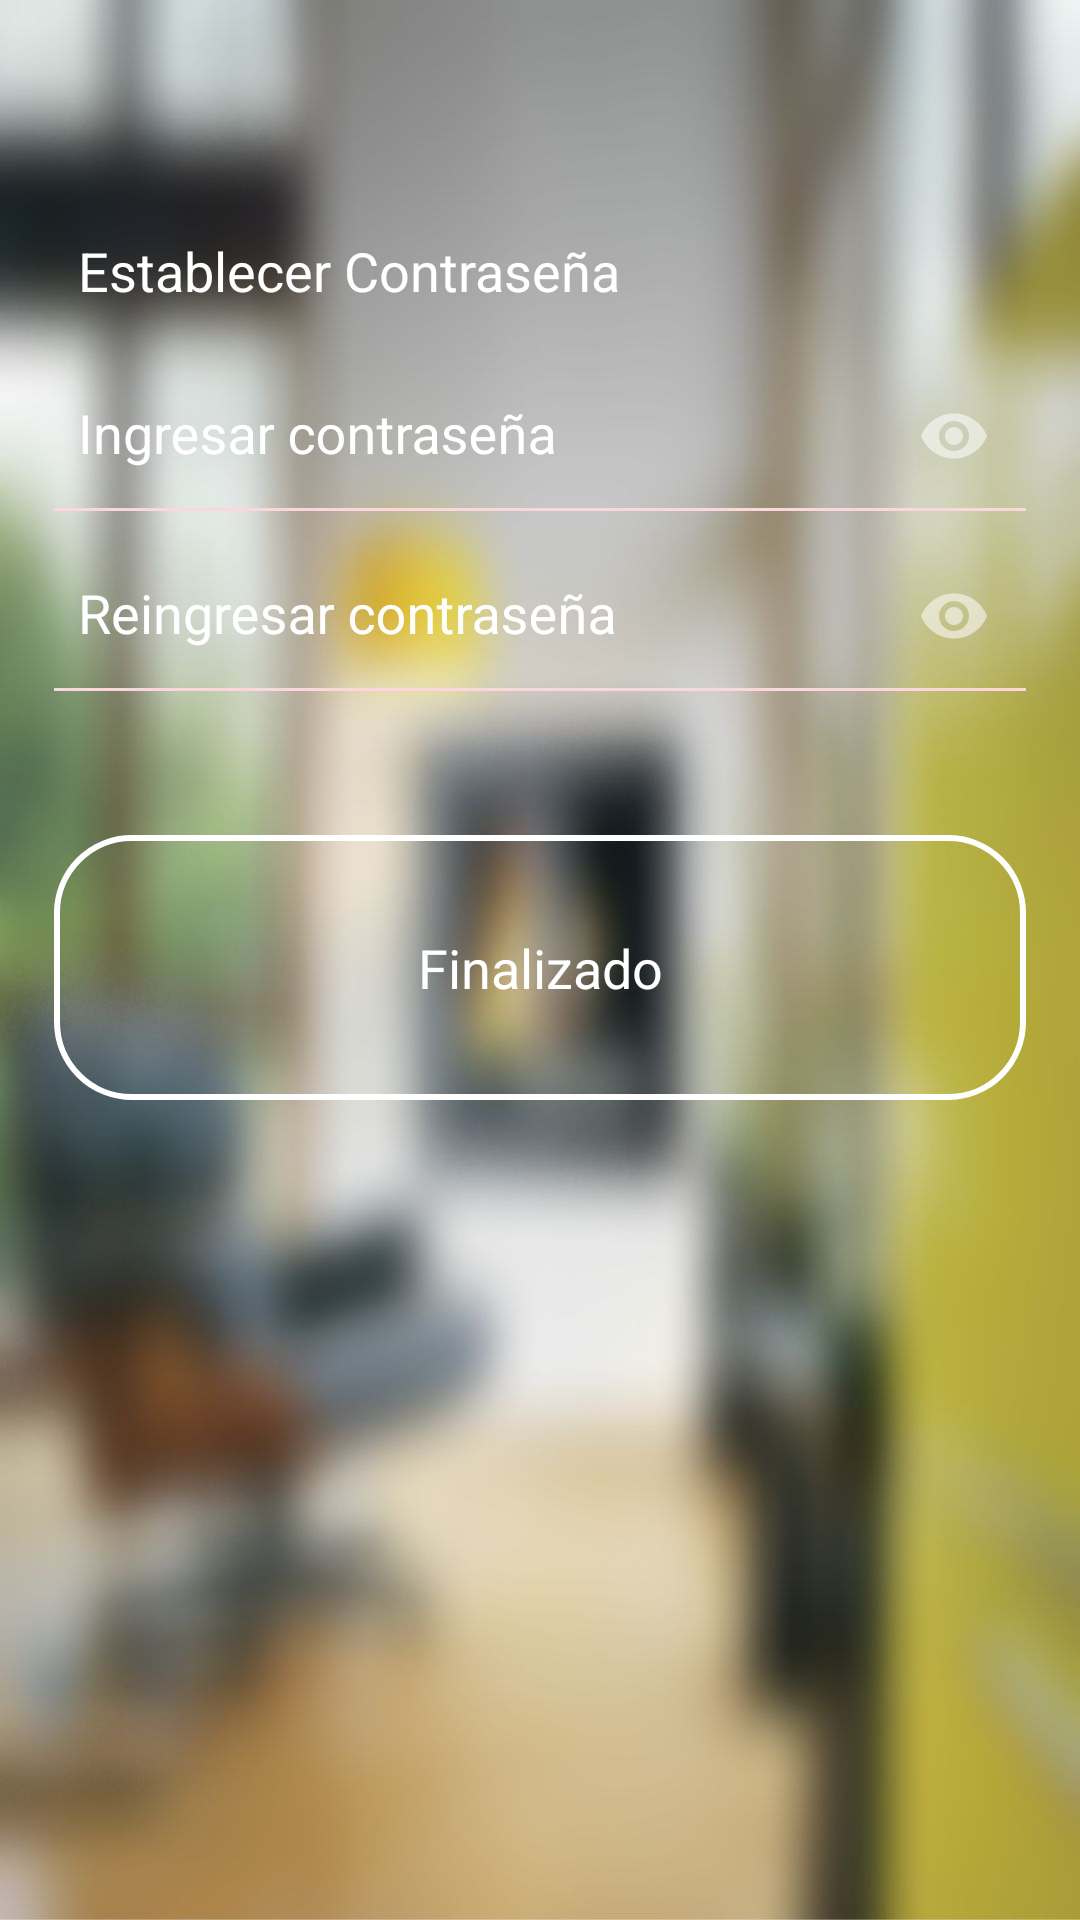

Here is an Android app screen rendered from its layout file. Give the layout XML and the strings, colors and styles it references.
<!-- AndroidManifest.xml: application theme Theme.AppCompat.NoActionBar -->
<!-- res/layout/activity_crear_pass.xml -->
<?xml version="1.0" encoding="utf-8"?>
<LinearLayout xmlns:android="http://schemas.android.com/apk/res/android"
    xmlns:app="http://schemas.android.com/apk/res-auto"
    xmlns:tools="http://schemas.android.com/tools"
    android:layout_width="match_parent"
    android:layout_height="match_parent"
    android:background="@drawable/casades"
    android:orientation="vertical"
    android:paddingLeft="18dp"
    android:paddingRight="18dp"
    tools:context=".CrearPass">

    <TextView
        android:layout_width="match_parent"
        android:layout_height="wrap_content"
        android:layout_marginTop="70dp"
        android:drawablePadding="12dp"
        android:fontFamily="sans-serif"
        android:padding="8dp"
        android:text="Establecer Contraseña"
        android:textAlignment="textStart"
        android:textColor="#fff"
        android:textSize="18sp"
        android:textStyle="normal" />

    <com.google.android.material.textfield.TextInputLayout
        android:layout_width="match_parent"
        android:layout_height="wrap_content"
        android:textColorHint="#fff"
        app:passwordToggleEnabled="true">

        <androidx.appcompat.widget.AppCompatEditText
            android:id="@+id/txt_password"
            android:layout_width="match_parent"
            android:layout_height="wrap_content"
            android:layout_marginTop="4dp"
            android:background="@android:color/transparent"
            android:drawableStart="@drawable/ic_lock_white_24dp"
            android:drawablePadding="12dp"
            android:ems="10"
            android:hint="Ingresar contraseña"
            android:inputType="textPassword"
            android:maxLines="1"
            android:padding="8dp"
            android:textColor="#fff"
            android:textColorHint="#fff" />
    </com.google.android.material.textfield.TextInputLayout>

    <View
        android:layout_width="match_parent"
        android:layout_height="1dp"
        android:background="#f9d7db" />

    <com.google.android.material.textfield.TextInputLayout
        android:layout_width="match_parent"
        android:layout_height="wrap_content"
        android:src="@drawable/ic_lock_white_24dp"
        android:textColorHint="#fff"
        app:passwordToggleEnabled="true">

        <androidx.appcompat.widget.AppCompatEditText
            android:id="@+id/txt_password2"
            android:layout_width="match_parent"
            android:layout_height="wrap_content"
            android:layout_marginTop="4dp"
            android:background="@android:color/transparent"
            android:drawableStart="@drawable/ic_lock_white_24dp"
            android:drawablePadding="12dp"
            android:ems="10"
            android:hint="Reingresar contraseña"
            android:inputType="textPassword"
            android:maxLines="1"
            android:padding="8dp"
            android:textColor="#fff"
            android:textColorHint="#fff" />
    </com.google.android.material.textfield.TextInputLayout>

    <View
        android:layout_width="match_parent"
        android:layout_height="1dp"
        android:background="#f9d7db" />

    <Button
        android:id="@+id/btn_finish"
        style="@style/Base.TextAppearance.AppCompat.Body1"
        android:layout_width="match_parent"
        android:layout_height="wrap_content"
        android:layout_marginTop="48dp"
        android:background="@drawable/background_signup"
        android:clickable="true"
        android:padding="32dp"
        android:text="Finalizado"
        android:textAllCaps="false"
        android:textColor="#fff"
        android:textSize="18sp" />


</LinearLayout>
<!-- resources referenced by this layout -->
<resources>
  <!-- drawable background_signup (drawable) -->
  <?xml version="1.0" encoding="utf-8"?>
  <shape
      xmlns:android="http://schemas.android.com/apk/res/android">
      <stroke
          android:width="2dp"
          android:color="#fff"/>
      <corners
          android:radius="25dp" />
  
      <padding
          android:left="2dp"
          android:right="2dp"
          android:top="2dp"
          android:bottom="2dp"/>
  
      <solid android:color="@android:color/transparent"/>
  
  </shape>
  <!-- drawable casades: jpg bitmap (drawable, 111128 bytes) -->
</resources>
